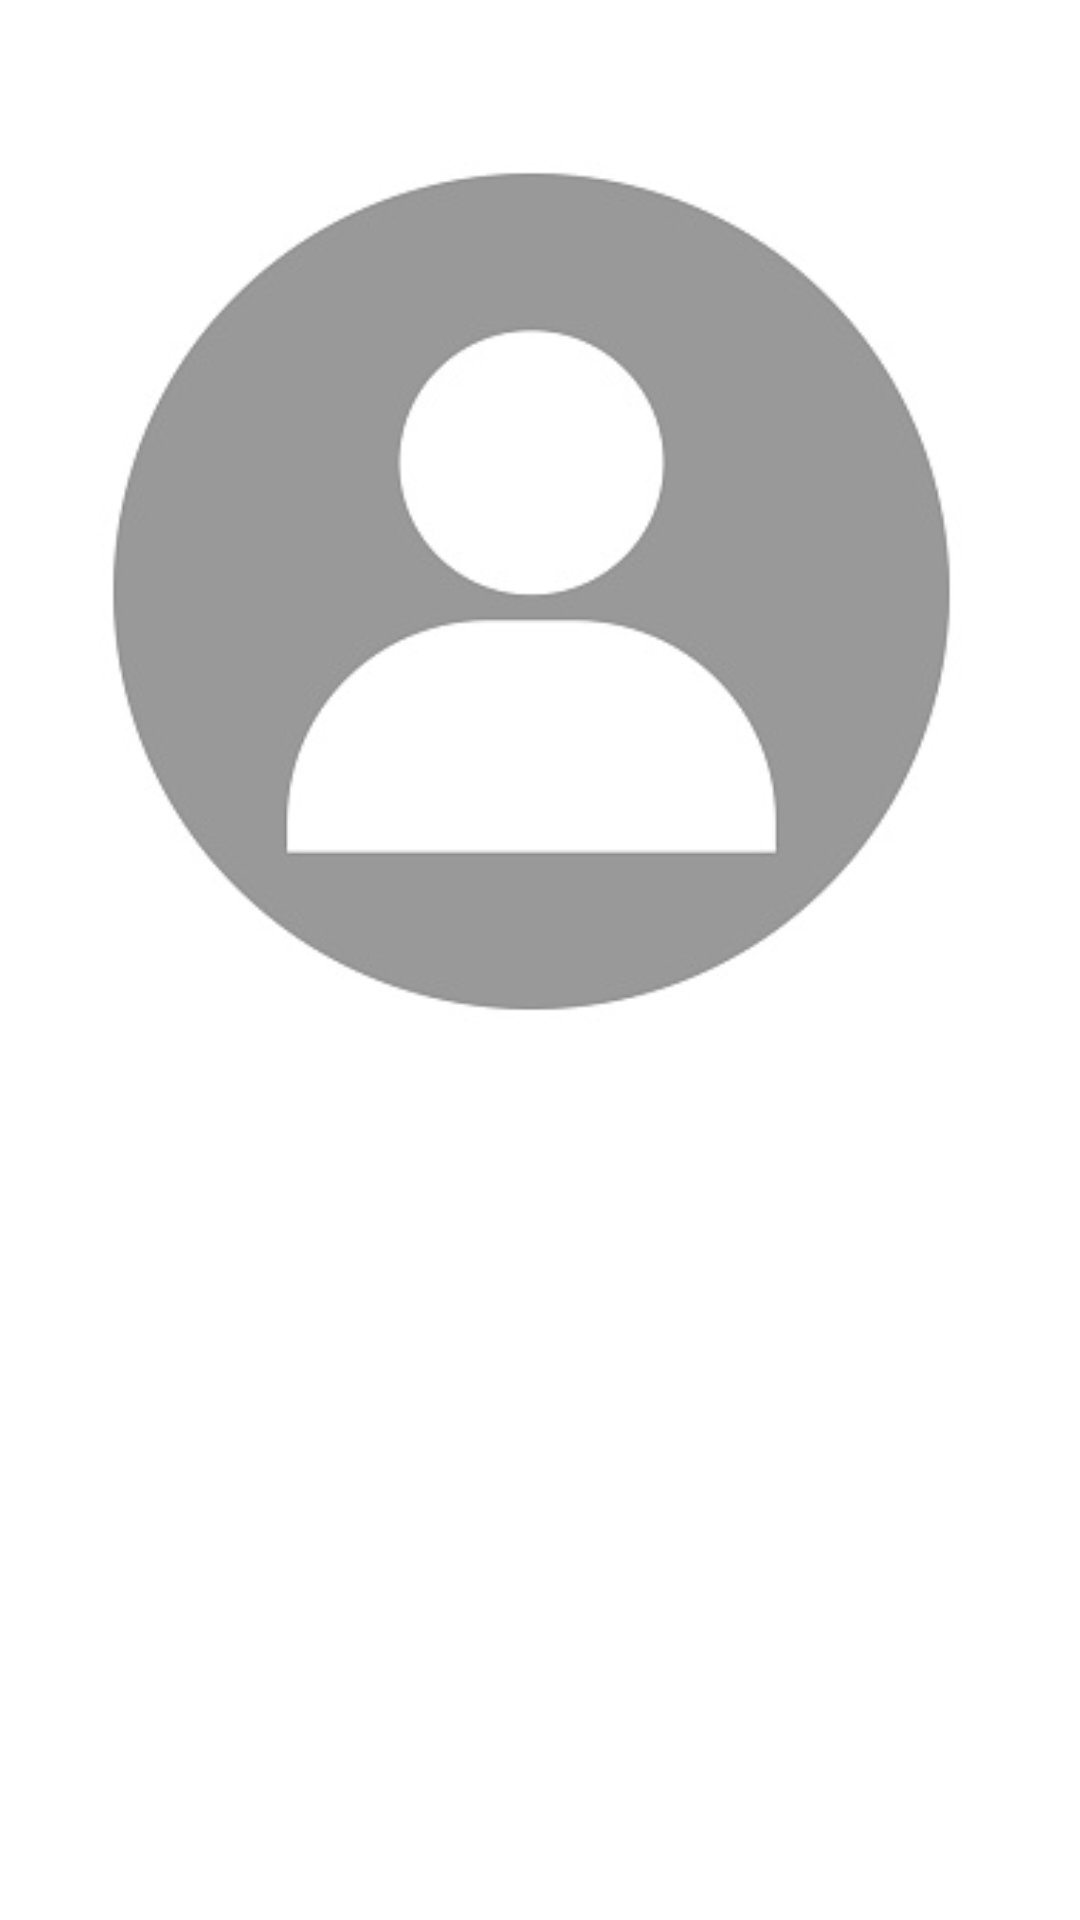

Reconstruct the res/layout file that produces this screen, plus the resources it refers to.
<!-- AndroidManifest.xml: application theme AppTheme -->
<!-- res/layout/image_dialog.xml -->
<?xml version="1.0" encoding="utf-8"?>
<LinearLayout xmlns:android="http://schemas.android.com/apk/res/android"
    android:layout_width="400dp"
    android:layout_height="400dp"
    android:orientation="vertical">
    <ImageView
        android:id="@+id/image_dialog_image_view"
        android:layout_width="match_parent"
        android:layout_height="400dp"
        android:scaleType="centerCrop"
        android:src="@drawable/avatar1"/>

</LinearLayout>
<!-- resources referenced by this layout -->
<resources>
  <!-- drawable avatar1: png bitmap (drawable, 22066 bytes) -->
  <style name="AppTheme" parent="Theme.MaterialComponents.Light.NoActionBar">
          
          <item name="colorPrimary">@color/colorAccent</item>
          <item name="colorPrimaryDark">@color/colorPrimaryDark</item>
          <item name="colorAccent">@color/colorAccent</item>
          <item name="android:navigationBarColor">@color/colorAccent</item>
          <item name="android:colorPrimaryDark">@color/colorAccent</item>
      </style>
  <color name="colorAccent">#11CFC5</color>
  <color name="colorPrimaryDark">#000</color>
</resources>
